Run: headless pygame with SDL's dummy video driver; simulated clock (each Clock.tick advances the game by its frame time, no real sleeping); random seed 0; keys injected as events and as key.get_pressed() state; no mouse input.
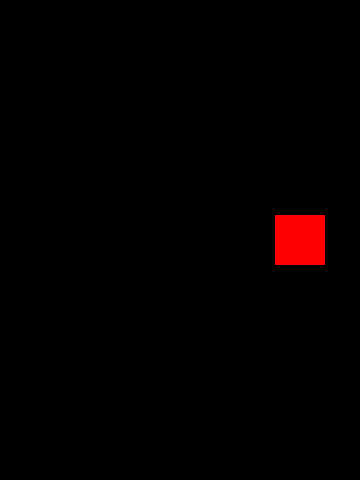
Frame 1 of 4 · flips 1–60 · no input
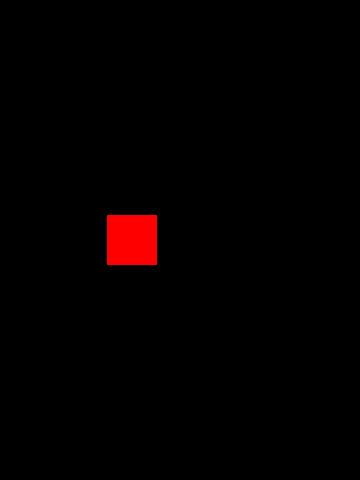
Frame 2 of 4 · flips 61–180 · tapped SPACE, RETURN · held RIGHT (→), D
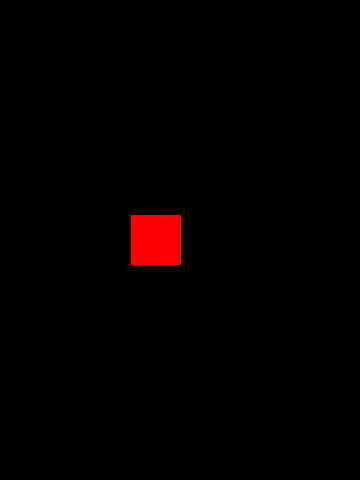
Frame 3 of 4 · flips 181–300 · held DOWN (↓), S
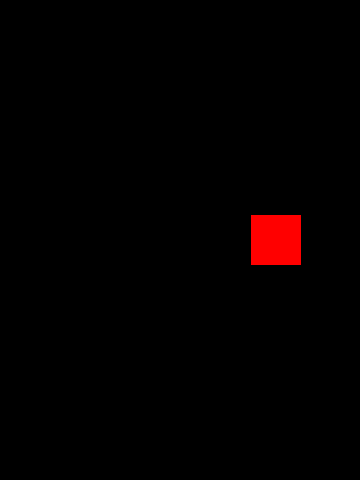
Frame 4 of 4 · flips 301–420 · held LEFT (←), A, UP (↑), W

The pygame program that drew these frames:

import pygame
import sys

# constants
WIDTH = 360
HEIGHT = 480
FPS = 30

WHITE = (255, 255, 255)
BLACK = (0, 0, 0)
RED = (255, 0, 0)
GREEN = (0, 255, 0)
BLUE = (0, 0, 255)
pygame.init()


class Mate(pygame.sprite.Sprite):
    def __init__(self) -> None:
        super().__init__()
        self.image = pygame.Surface((50, 50))
        self.image.fill(RED)
        self.rect = self.image.get_rect()
        self.rect.center = (WIDTH // 2, HEIGHT // 2)
        self.vx = 2

    def update(self) -> None:
        self.rect.x += self.vx
        if self.rect.right > WIDTH or self.rect.left < 0:
            self.vx *= -1


all_sprites = pygame.sprite.Group()
mate = Mate()
all_sprites.add(mate)

window = pygame.display.set_mode((WIDTH, HEIGHT))
pygame.display.set_caption("Deskmate made by EskimoGabe")
clock = pygame.time.Clock()
if __name__ == "__main__":
    while True:
        all_sprites.update()
        clock.tick(FPS)
        for event in pygame.event.get():
            if event.type == pygame.QUIT:
                pygame.quit()
                sys.exit()
        window.fill(BLACK)
        all_sprites.draw(window)
        pygame.display.flip()
